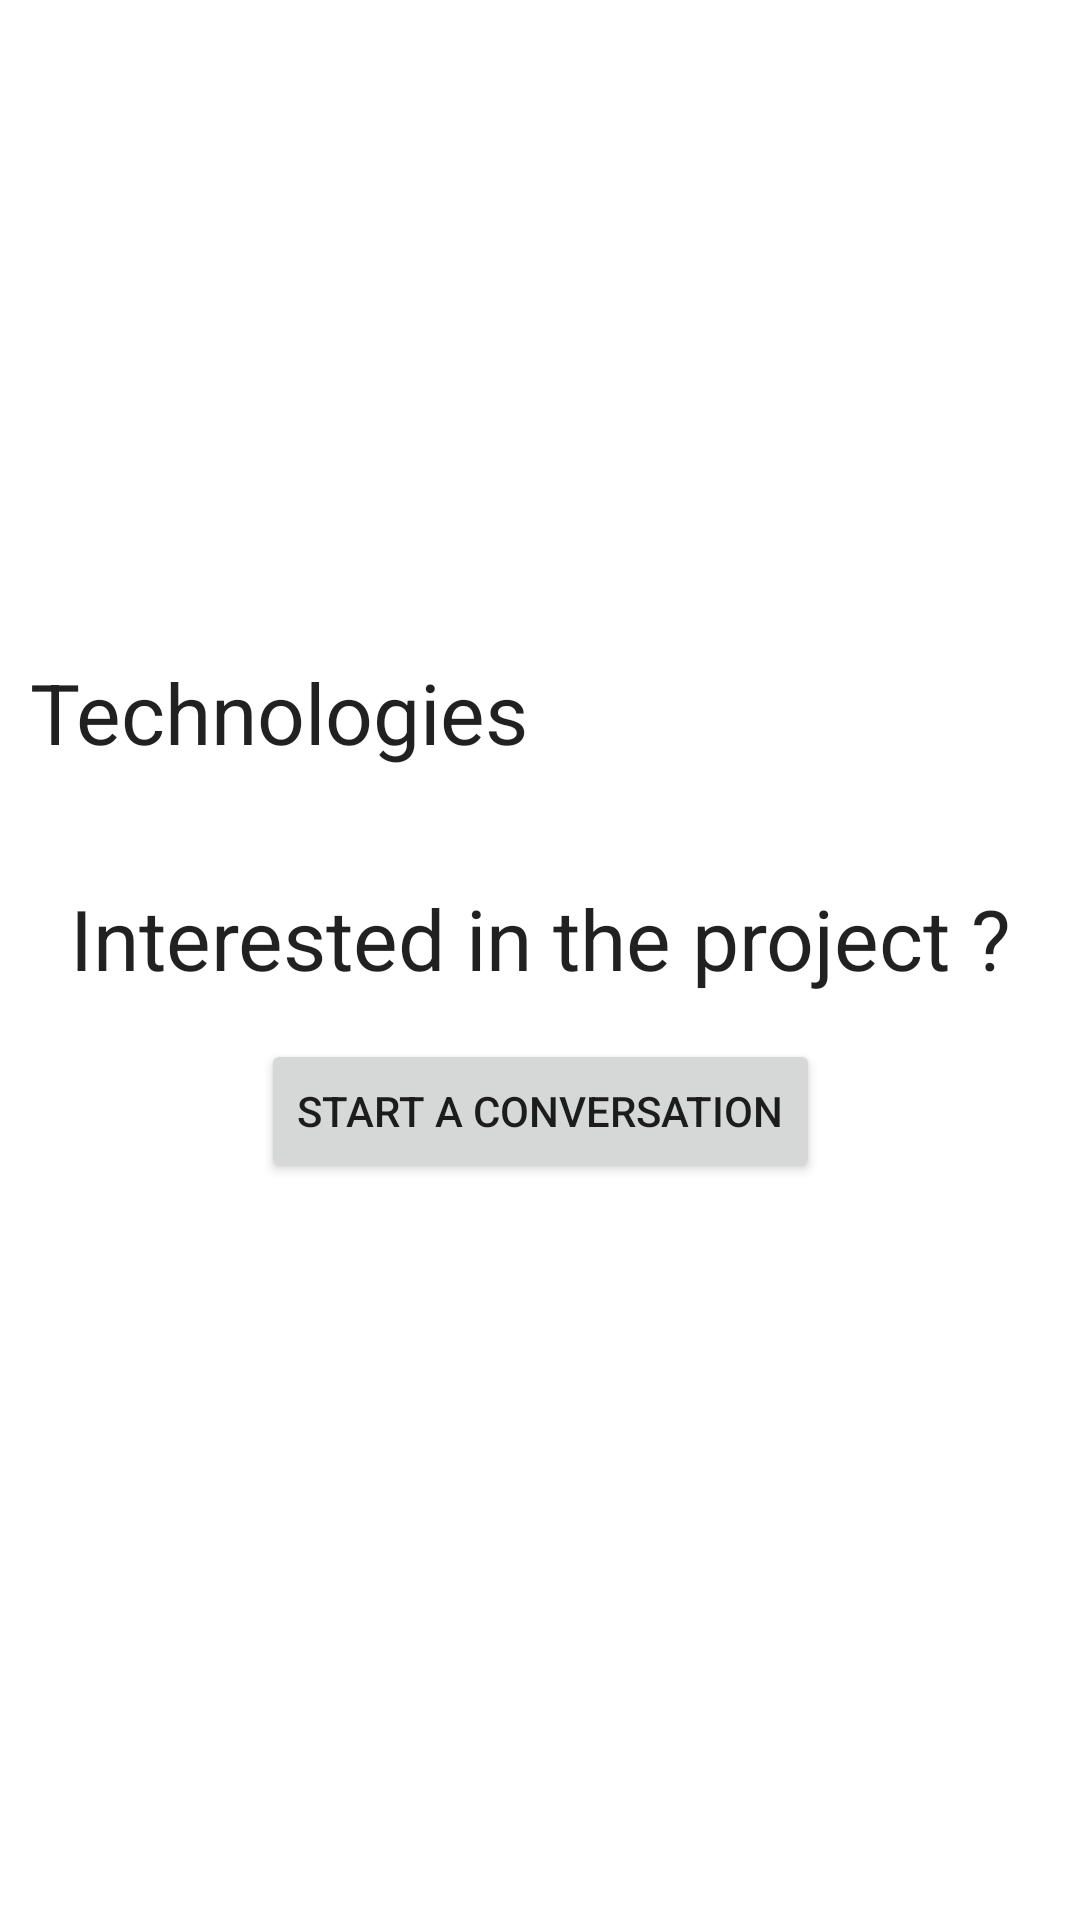

The Android layout XML behind this screen, and the referenced resources:
<!-- AndroidManifest.xml: application theme Theme.DevFinder -->
<!-- res/layout/project_fragment.xml -->
<?xml version="1.0" encoding="utf-8"?>
<androidx.coordinatorlayout.widget.CoordinatorLayout xmlns:android="http://schemas.android.com/apk/res/android"
    xmlns:app="http://schemas.android.com/apk/res-auto"
    xmlns:tools="http://schemas.android.com/tools"
    android:layout_width="match_parent"
    android:layout_height="match_parent"
    android:clipChildren="false">

    <com.google.android.material.appbar.AppBarLayout
        style="@style/Widget.MaterialComponents.AppBarLayout.Surface"
        android:layout_width="match_parent"
        android:layout_height="wrap_content"
        app:liftOnScroll="true">

        <androidx.appcompat.widget.Toolbar
            android:id="@+id/toolbar"
            android:layout_width="match_parent"
            android:layout_height="wrap_content"
            app:layout_scrollFlags="scroll|enterAlways" />

    </com.google.android.material.appbar.AppBarLayout>

    <androidx.core.widget.NestedScrollView
        android:layout_width="match_parent"
        android:layout_height="match_parent"
        android:clipChildren="false"
        app:layout_behavior="com.google.android.material.appbar.AppBarLayout$ScrollingViewBehavior">

        <androidx.constraintlayout.widget.ConstraintLayout
            android:layout_width="match_parent"
            android:layout_height="wrap_content"
            android:clipChildren="false"
            android:paddingBottom="10dp">

            <TextView
                android:id="@+id/tvTitle"
                android:layout_width="match_parent"
                android:layout_height="wrap_content"
                android:layout_margin="@dimen/project_padding"
                android:textAppearance="?attr/textAppearanceHeadline4"
                android:textColor="?attr/colorOnSurface"
                app:layout_constraintTop_toTopOf="parent"
                tools:text="A simple DiscordBot that can manage games and rôleplay" />

            <com.google.android.material.imageview.ShapeableImageView
                android:id="@+id/ivProfilePicture"
                android:layout_width="@dimen/project_profile_picture_size"
                android:layout_height="@dimen/project_profile_picture_size"
                android:layout_marginTop="@dimen/project_elements_vertical_gap"
                app:layout_constraintLeft_toLeftOf="@id/tvTitle"
                app:layout_constraintTop_toBottomOf="@id/tvTitle"
                app:shapeAppearanceOverlay="@style/ShapeAppearanceOverlay.DevFinder.CornerSize50Percent" />

            <TextView
                android:id="@+id/tvUsername"
                android:layout_width="0dp"
                android:layout_height="wrap_content"
                android:layout_marginStart="@dimen/project_username_marginLeft"
                android:layout_marginEnd="@dimen/project_padding"
                android:textAppearance="?attr/textAppearanceHeadline5"
                app:layout_constraintBottom_toBottomOf="@id/ivProfilePicture"
                app:layout_constraintLeft_toRightOf="@id/ivProfilePicture"
                app:layout_constraintRight_toRightOf="parent"
                app:layout_constraintTop_toTopOf="@id/ivProfilePicture"
                tools:text="FeepIn" />

            <TextView
                android:id="@+id/tvDescription"
                android:layout_width="match_parent"
                android:layout_height="wrap_content"
                android:layout_marginHorizontal="@dimen/project_padding"
                android:layout_marginTop="@dimen/project_elements_vertical_gap"
                android:textAppearance="?attr/textAppearanceHeadline5"
                app:layout_constraintTop_toBottomOf="@id/ivProfilePicture"
                tools:text="This DiscordBot will be open source and ultra modularized. Everyone will be able to personnalize that bot for their server in code, or with no-code using a tool that I've built. This bot is powered by Tom's AI, a company that offers AI API. What I wanna do now it's to start developing the framework for creating the modules. It should be easy for developers as well for our no-code coders" />

            <TextView
                android:id="@+id/tvTechnologies"
                android:layout_width="0dp"
                android:layout_height="wrap_content"
                android:layout_marginTop="@dimen/project_elements_vertical_gap"
                android:text="@string/technologies_text"
                android:textAppearance="?attr/textAppearanceHeadline5"
                android:textSize="28sp"
                app:layout_constraintLeft_toLeftOf="@id/tvDescription"
                app:layout_constraintRight_toRightOf="@id/tvDescription"
                app:layout_constraintTop_toBottomOf="@id/tvDescription" />

            <androidx.recyclerview.widget.RecyclerView
                android:id="@+id/rvTechnologies"
                android:layout_width="match_parent"
                android:layout_height="wrap_content"
                android:clipToPadding="false"
                android:orientation="horizontal"
                android:padding="@dimen/profile_rvTechnologies_padding"
                app:layoutManager="androidx.recyclerview.widget.StaggeredGridLayoutManager"
                app:layout_constraintTop_toBottomOf="@id/tvTechnologies"
                app:spanCount="2"
                tools:listitem="@layout/profile_technologies_item" />

            <TextView
                android:id="@+id/tvInterestedProject"
                android:layout_width="0dp"
                android:layout_height="wrap_content"
                android:layout_marginTop="18dp"
                android:text="@string/intersted_projet_text"
                android:textAlignment="center"
                android:textAppearance="?attr/textAppearanceHeadline5"
                android:textSize="28sp"
                app:layout_constraintLeft_toLeftOf="@id/tvDescription"
                app:layout_constraintRight_toRightOf="@id/tvDescription"
                app:layout_constraintTop_toBottomOf="@id/rvTechnologies" />

            <Button
                android:id="@+id/btnStartConversation"
                android:layout_width="wrap_content"
                android:layout_height="wrap_content"
                android:layout_marginTop="15dp"
                android:text="@string/start_conversation_text"
                app:layout_constrainedWidth="true"
                app:layout_constraintLeft_toLeftOf="@id/tvDescription"
                app:layout_constraintRight_toRightOf="@id/tvDescription"
                app:layout_constraintTop_toBottomOf="@id/tvInterestedProject" />

        </androidx.constraintlayout.widget.ConstraintLayout>

    </androidx.core.widget.NestedScrollView>

</androidx.coordinatorlayout.widget.CoordinatorLayout>
<!-- res/layout/profile_technologies_item.xml (included above) -->
<?xml version="1.0" encoding="utf-8"?>
<com.google.android.material.card.MaterialCardView xmlns:android="http://schemas.android.com/apk/res/android"
    xmlns:app="http://schemas.android.com/apk/res-auto"
    xmlns:tools="http://schemas.android.com/tools"
    android:layout_width="wrap_content"
    android:layout_height="wrap_content"
    android:backgroundTint="?attr/colorPrimary"
    android:clipToPadding="false"
    app:cardCornerRadius="10dp"
    app:contentPaddingBottom="@dimen/profile_technologies_item_paddingVertical"
    app:contentPaddingLeft="@dimen/profile_technologies_item_paddingHorizontal"
    app:contentPaddingRight="@dimen/profile_technologies_item_paddingHorizontal"
    android:layout_margin="5dp"
    app:contentPaddingTop="@dimen/profile_technologies_item_paddingVertical">

    <TextView
        android:id="@+id/tvTechnology"
        android:layout_width="wrap_content"
        android:layout_height="wrap_content"
        android:gravity="center"
        android:textAppearance="?attr/textAppearanceHeadline5"
        android:textSize="22sp"
        android:textColor="?attr/colorOnPrimary"
        tools:text="Android" />

</com.google.android.material.card.MaterialCardView>
<!-- resources referenced by this layout -->
<resources>
  <dimen name="profile_rvTechnologies_padding">10dp</dimen>
  <dimen name="profile_technologies_item_paddingHorizontal">10dp</dimen>
  <dimen name="profile_technologies_item_paddingVertical">5dp</dimen>
  <dimen name="project_elements_vertical_gap">10dp</dimen>
  <dimen name="project_padding">10dp</dimen>
  <dimen name="project_profile_picture_size">45dp</dimen>
  <dimen name="project_username_marginLeft">8dp</dimen>
  <string name="intersted_projet_text">Interested in the project ?</string>
  <string name="start_conversation_text">Start a conversation</string>
  <string name="technologies_text">Technologies</string>
  <style name="ShapeAppearanceOverlay.DevFinder.CornerSize50Percent" parent="">
          <item name="cornerSize">50%</item>
      </style>
  <style name="Theme.DevFinder" parent="Theme.MaterialComponents.DayNight.NoActionBar">
          
          <item name="colorPrimary">@color/midnight_blue</item>
          <item name="colorPrimaryVariant">@color/midnight</item>
          <item name="colorOnPrimary">@color/white</item>
          
          <item name="colorSecondary">@color/midnight_blue</item>
          <item name="colorSecondaryVariant">@color/midnight</item>
          <item name="colorOnSecondary">@color/white</item>
          
          <item name="android:statusBarColor" tools:targetApi="l">?attr/colorPrimaryVariant</item>
          
  
          <item name="materialButtonStyle">@style/Widget.DevFinder.Button</item>
          <item name="textInputStyle">@style/Widget.DevFinder.TextInputLayout</item>
      </style>
  <color name="midnight_blue">#003769</color>
  <color name="midnight">#00113E</color>
  <color name="white">#FFFFFFFF</color>
  <style name="Widget.DevFinder.Button" parent="Widget.MaterialComponents.Button">
          <item name="textAllCaps">false</item>
          <item name="materialThemeOverlay">@style/ThemeOverlay.DevFinder.Button</item>
          <item name="shapeAppearance">@style/ShapeAppearance.DevFinder.Button</item>
          <item name="android:textAppearance">@style/TextAppearance.MaterialComponents.Headline5</item>
          <item name="android:paddingStart">20dp</item>
          <item name="android:paddingEnd">20dp</item>
          <item name="android:paddingTop">8dp</item>
          <item name="android:paddingBottom">8dp</item>
      </style>
  <style name="Widget.DevFinder.TextInputLayout" parent="Widget.MaterialComponents.TextInputLayout.FilledBox">
          <item name="boxStrokeWidth">0dp</item>
          <item name="shapeAppearanceOverlay">@style/ShapeAppearanceOverlay.DevFinder.TextInputLayout.Rounded</item>
      </style>
  <style name="ThemeOverlay.DevFinder.Button" parent="">
          <item name="colorPrimary">?attr/colorPrimaryVariant</item>
          <item name="colorControlNormal">?attr/colorOnPrimary</item>
      </style>
  <style name="ShapeAppearance.DevFinder.Button" parent="ShapeAppearance.MaterialComponents.SmallComponent">
          <item name="cornerSize">10dp</item>
          <item name="cornerFamily">rounded</item>
      </style>
  <style name="ShapeAppearanceOverlay.DevFinder.TextInputLayout.Rounded" parent="">
          <item name="cornerSize">25dp</item>
          <item name="cornerFamily">rounded</item>
      </style>
</resources>
